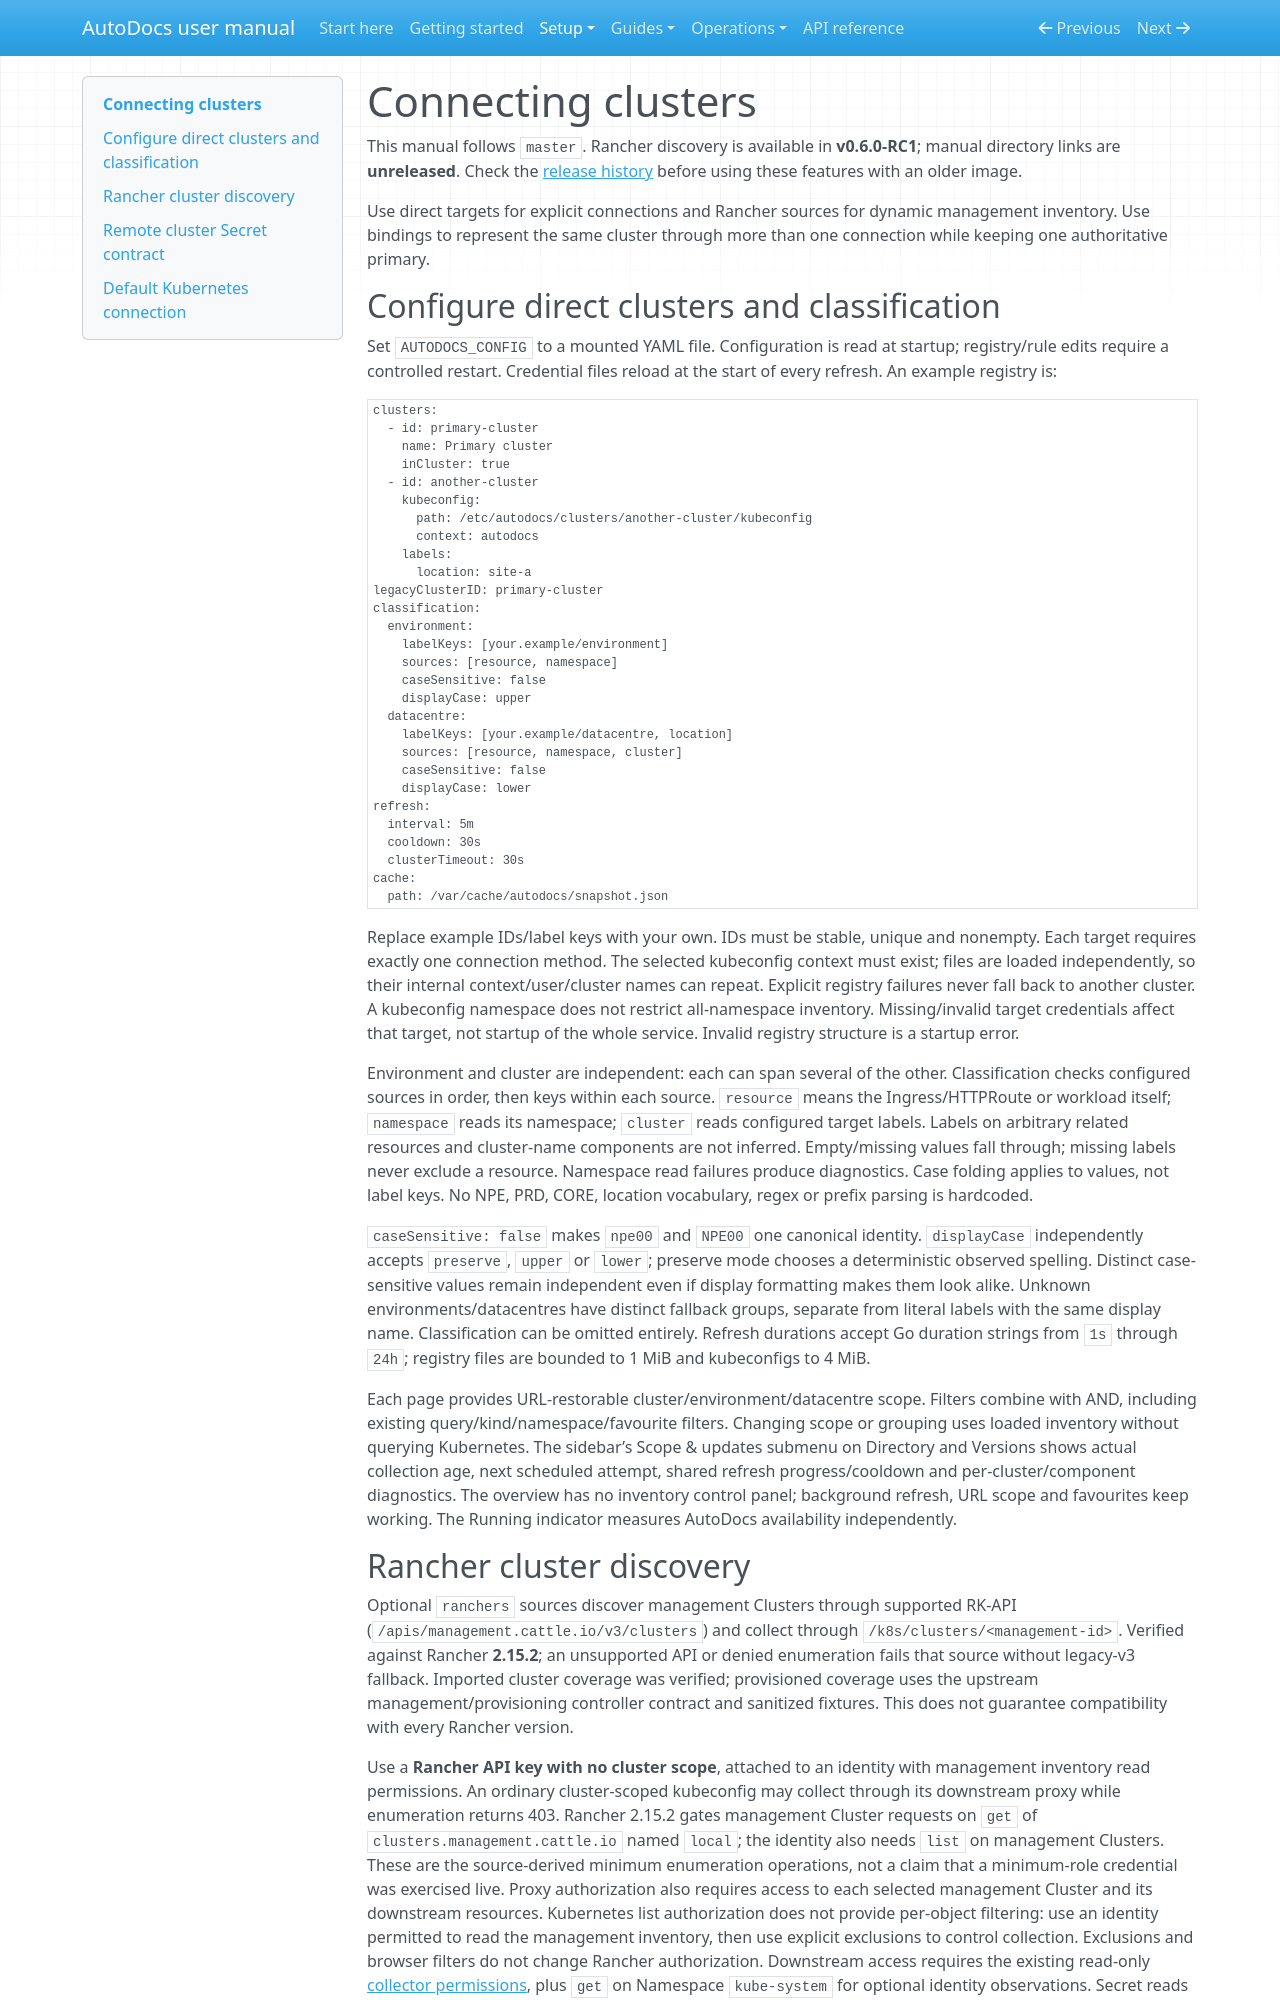

repository: tintii/goK8sAutoDocs · page: cluster-discovery/index.html · generator: mkdocs

# Connecting clusters

This manual follows `master`. Rancher discovery is available in **v0.6.0-RC1**; manual directory links are **unreleased**. Check the [release history](https://github.com/tintii/goK8sAutoDocs/blob/master/CHANGELOG.md) before using these features with an older image.

Use direct targets for explicit connections and Rancher sources for dynamic management inventory. Use bindings to represent the same cluster through more than one connection while keeping one authoritative primary.

## Configure direct clusters and classification

Set `AUTODOCS_CONFIG` to a mounted YAML file. Configuration is read at startup;
registry/rule edits require a controlled restart. Credential files reload at the
start of every refresh. An example registry is:

```yaml
clusters:
  - id: primary-cluster
    name: Primary cluster
    inCluster: true
  - id: another-cluster
    kubeconfig:
      path: /etc/autodocs/clusters/another-cluster/kubeconfig
      context: autodocs
    labels:
      location: site-a
legacyClusterID: primary-cluster
classification:
  environment:
    labelKeys: [your.example/environment]
    sources: [resource, namespace]
    caseSensitive: false
    displayCase: upper
  datacentre:
    labelKeys: [your.example/datacentre, location]
    sources: [resource, namespace, cluster]
    caseSensitive: false
    displayCase: lower
refresh:
  interval: 5m
  cooldown: 30s
  clusterTimeout: 30s
cache:
  path: /var/cache/autodocs/snapshot.json
```

Replace example IDs/label keys with your own. IDs must be stable, unique and
nonempty. Each target requires exactly one connection method. The selected
kubeconfig context must exist; files are loaded independently, so their internal
context/user/cluster names can repeat. Explicit registry failures never fall
back to another cluster. A kubeconfig namespace does not restrict all-namespace
inventory. Missing/invalid target credentials affect that target, not startup of
the whole service. Invalid registry structure is a startup error.

Environment and cluster are independent: each can span several of the other.
Classification checks configured sources in order, then keys within each source.
`resource` means the Ingress/HTTPRoute or workload itself; `namespace` reads its
namespace; `cluster` reads configured target labels. Labels on arbitrary related
resources and cluster-name components are not inferred. Empty/missing values
fall through; missing labels never exclude a resource. Namespace read failures
produce diagnostics. Case folding applies to values, not label keys. No NPE,
PRD, CORE, location vocabulary, regex or prefix parsing is hardcoded.

`caseSensitive: false` makes `npe00` and `NPE00` one canonical identity.
`displayCase` independently accepts `preserve`, `upper` or `lower`; preserve
mode chooses a deterministic observed spelling. Distinct case-sensitive values
remain independent even if display formatting makes them look alike. Unknown
environments/datacentres have distinct fallback groups, separate from literal
labels with the same display name. Classification can be omitted entirely.
Refresh durations accept Go duration strings from `1s` through `24h`; registry
files are bounded to 1 MiB and kubeconfigs to 4 MiB.

Each page provides URL-restorable cluster/environment/datacentre scope. Filters
combine with AND, including existing query/kind/namespace/favourite filters.
Changing scope or grouping uses loaded inventory without querying Kubernetes.
The sidebar’s Scope & updates submenu on Directory and Versions shows actual
collection age, next scheduled attempt, shared refresh progress/cooldown and
per-cluster/component diagnostics. The overview has no inventory control panel;
background refresh, URL scope and favourites keep working. The
Running indicator measures AutoDocs availability independently.
